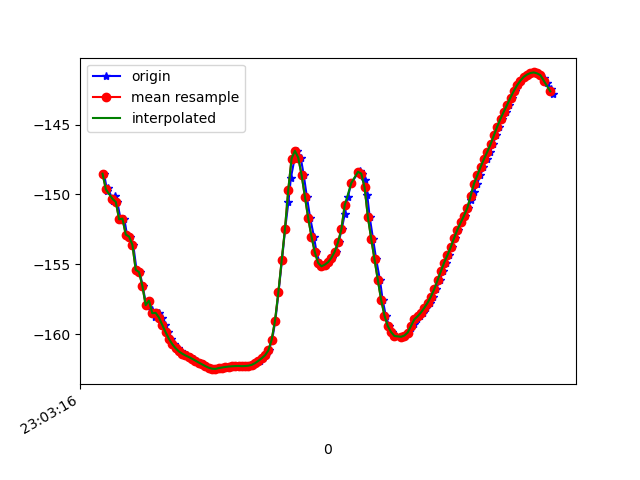

The data file committed next to this chart (first rows):
1617836596344, 532239874290351, -148.50708, 26.394007, -12.752903
1617836596349, 532239893521121, -148.5, 26.13, -12.43
1617836596368, 532239912751891, -149.8, 26.78, -11.9
1617836596372, 532239931982661, -149.5, 26.47, -11.97
1617836596404, 532239951213431, -150.5, 26.37, -11.59
1617836596416, 532239970444201, -150.1, 26.72, -12.09
1617836596429, 532239989674971, -150.5, 26.46, -11.65
1617836596449, 532240008905741, -151.8, 27.18, -11.34
1617836596471, 532240028136511, -151.7, 26.93, -11.42
1617836596487, 532240047367281, -152.9, 26.92, -10.83
1617836596507, 532240066598051, -153, 27.56, -11
1617836596525, 532240085828821, -153.6, 27.48, -10.36
1617836596545, 532240105059591, -155.4, 28.14, -9.583
1617836596564, 532240124290361, -155.6, 28.57, -9.616
1617836596582, 532240143521131, -156.5, 28.81, -8.806
1617836596603, 532240162751901, -157.9, 29.96, -8.484
1617836596623, 532240181982671, -157.6, 30.1, -8.719
1617836596640, 532240201213441, -158.3, 29.89, -8.093
1617836596659, 532240220444211, -158.8, 30.29, -7.882
1617836596679, 532240239674981, -158.5, 29.59, -8.162
1617836596698, 532240258905751, -158.8, 29.24, -8.098
1617836596716, 532240278136521, -159.3, 29.13, -7.949
1617836596735, 532240297367291, -159.9, 29.2, -7.841
1617836596754, 532240316598061, -160.3, 29.31, -7.78
1617836596773, 532240335828831, -160.7, 29.32, -7.756
1617836596793, 532240355059601, -161, 29.26, -7.733
1617836596811, 532240374290371, -161.2, 29.22, -7.716
1617836596832, 532240393521141, -161.4, 29.23, -7.708
1617836596849, 532240412751911, -161.5, 29.27, -7.668
1617836596868, 532240431982681, -161.6, 29.27, -7.599
1617836596892, 532240451213451, -161.8, 29.22, -7.48
1617836596906, 532240470444221, -161.9, 29.18, -7.319
1617836596925, 532240489674991, -162, 29.21, -7.127
1617836596944, 532240508905761, -162.2, 29.33, -6.913
1617836596966, 532240528136531, -162.3, 29.49, -6.675
1617836596983, 532240547367301, -162.4, 29.64, -6.416
1617836597002, 532240566598071, -162.5, 29.77, -6.145
1617836597021, 532240585828841, -162.5, 29.88, -5.878
1617836597039, 532240605059611, -162.5, 29.98, -5.641
1617836597059, 532240624290381, -162.4, 30.06, -5.414
1617836597077, 532240643521151, -162.4, 30.09, -5.205
1617836597098, 532240662751921, -162.4, 30.13, -5.031
1617836597115, 532240681982691, -162.3, 30.29, -4.905
1617836597134, 532240701213461, -162.3, 30.56, -4.784
1617836597154, 532240720444231, -162.3, 30.87, -4.648
1617836597174, 532240739675001, -162.3, 31.17, -4.469
1617836597194, 532240758905771, -162.3, 31.48, -4.252
1617836597212, 532240778136541, -162.3, 31.77, -4.071
1617836597230, 532240797367311, -162.3, 32.02, -3.909
1617836597249, 532240816598081, -162.2, 32.23, -3.778
1617836597267, 532240835828851, -162.1, 32.39, -3.662
1617836597288, 532240855059621, -161.9, 32.44, -3.517
1617836597305, 532240874290391, -161.7, 32.41, -3.287
1617836597325, 532240893521161, -161.5, 32.37, -2.983
1617836597343, 532240912751931, -161.2, 32.44, -2.667
1617836597363, 532240931982701, -160.4, 32.72, -2.604
1617836597382, 532240951213471, -159, 32.7, -3.002
1617836597401, 532240970444241, -157, 31.79, -4.09
1617836597422, 532240989675011, -154.7, 29.49, -6.005
1617836597441, 532241008905781, -152.5, 26.05, -8.809
1617836597461, 532241028136551, -150.5, 22.16, -12.49
... 83 more rows
